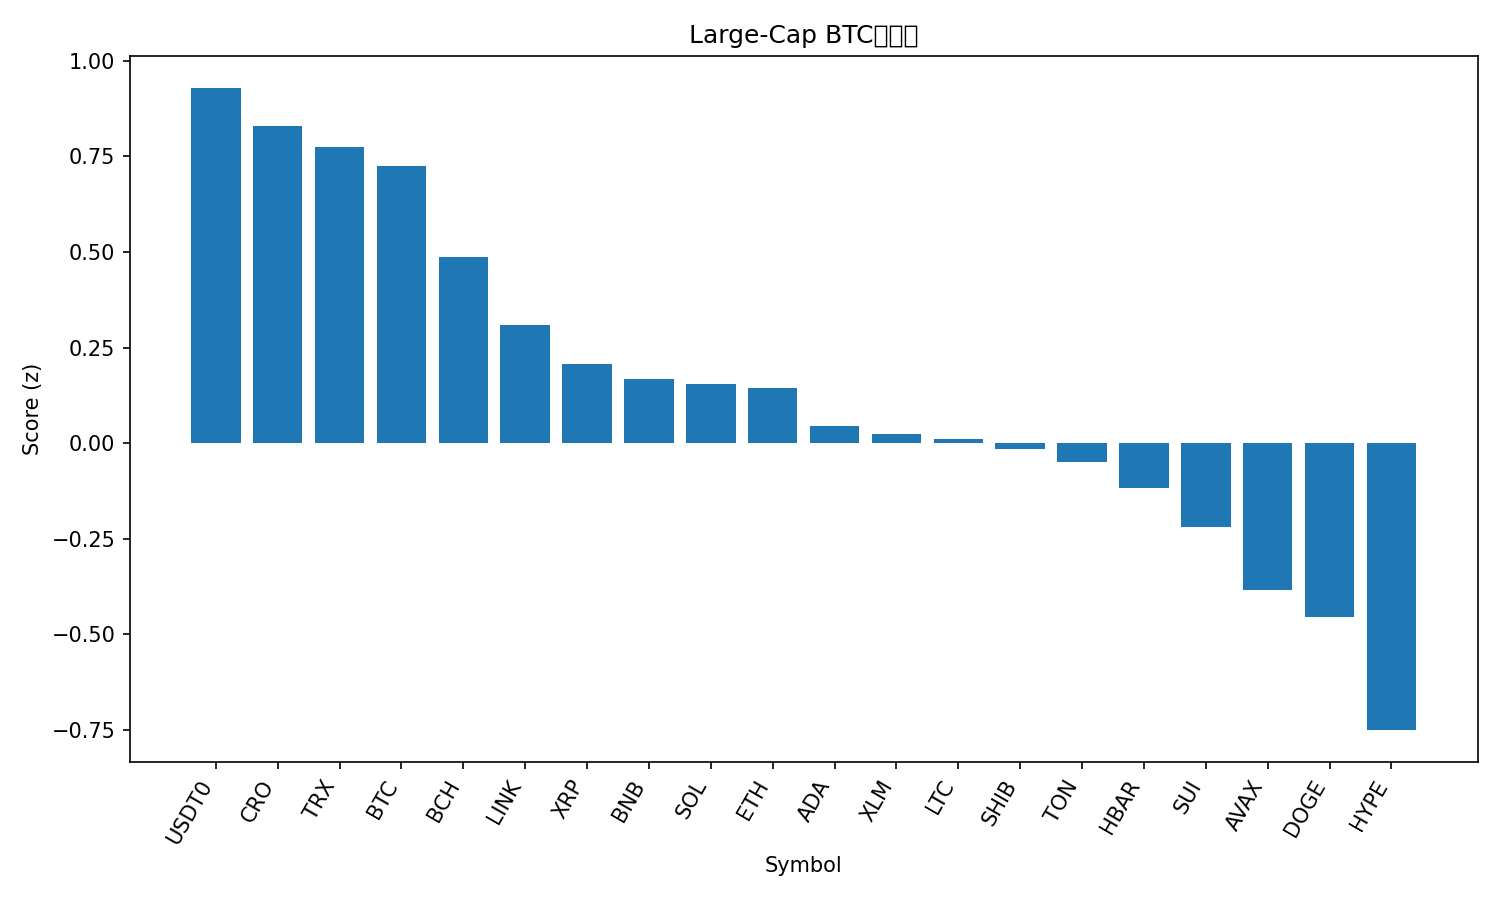

The table this chart was drawn from, first rows:
rank, name, symbol, price_btc, price_usd, pct_1h_btc, pct_24h_btc, pct_7d_btc, market_cap_rank, market_cap_usd, volume_usd, score
1, USDT0, USDT0, 8.83e-06, 1.0, 0.1874, 0.7766, -0.2948, 30, 7579682720, 484572436, 0.9287
2, Cronos, CRO, 1.74e-06, 0.1972, 0.1435, 1.958, -8.311, 33, 6869479086, 85318260, 0.8298
3, TRON, TRX, 2.95e-06, 0.3337, 0.06524, 0.4257, -0.6078, 10, 31583257299, 527554605, 0.7742
4, Bitcoin, BTC, 1.0, 113199, 0.0, 0.0, 0.0, 1, 2254340904415, 57385551870, 0.7255
5, Bitcoin Cash, BCH, 0.004877, 552.2, 0.07159, -0.6222, -1.947, 22, 10998390331, 273110774, 0.4881
6, Chainlink, LINK, 0.0001876, 21.24, -0.1957, -0.6186, -2.909, 15, 14398237858, 687551459, 0.3101
7, XRP, XRP, 2.509e-05, 2.84, -0.1948, -1.478, -1.006, 4, 169729441122, 4551911601, 0.207
8, BNB, BNB, 0.008864, 1004, -0.5497, -0.8511, -0.7454, 5, 139597530440, 2077248933, 0.1681
9, Solana, SOL, 0.00183, 207.2, -0.09496, -1.107, -5.548, 6, 112644995956, 6943717306, 0.1544
10, Ethereum, ETH, 0.03648, 4130, -0.6593, -0.7417, -1.6, 2, 497664494491, 33456123294, 0.1442
11, Cardano, ADA, 6.96e-06, 0.7885, 0.004756, -1.992, -4.462, 11, 28813180880, 1020197872, 0.04479
12, Stellar, XLM, 3.2e-06, 0.3626, -0.04699, -2.402, -2.118, 20, 11562837291, 210724154, 0.02413
13, Litecoin, LTC, 0.0009262, 104.9, -0.4585, -1.471, -2.252, 27, 8005381261, 376615497, 0.01142
14, Shiba Inu, SHIB, 1.03163e-10, 1.168e-05, -0.2053, -1.747, -4.559, 32, 6882478951, 154736266, -0.01566
15, Toncoin, TON, 2.332e-05, 2.64, -0.02983, -1.889, -6.792, 34, 6722248748, 126740155, -0.05009
16, Hedera, HBAR, 1.88e-06, 0.2124, -0.3636, -1.827, -4.594, 25, 8996175940, 220902774, -0.1173
17, Sui, SUI, 2.833e-05, 3.21, -0.3174, -2.298, -5.122, 21, 11433312251, 863906206, -0.2187
18, Avalanche, AVAX, 0.0002578, 29.19, 0.1209, -2.064, -15.67, 18, 12325133301, 1013716985, -0.3829
19, Dogecoin, DOGE, 2.02e-06, 0.2282, -0.6306, -2.627, -5.157, 9, 34458352120, 2019934503, -0.454
20, Hyperliquid, HYPE, 0.0003942, 44.63, -0.3528, -4.361, -6.426, 19, 12093322940, 559570067, -0.7505
21, Figure Heloc, FIGR_HELOC, 8.81e-06, 0.9973, -4.538, -5.335, -0.2365, 17, 12694887125, 13526383, -2.883
